Run: headless pygame with SDL's dummy video driver; simulated clock (each Clock.tick advances the game by its frame time, no real sleeping); random seed 0; keys injected as events and as key.get_pressed() state; mouse plan: one left click at the window centre at the start of phase 2, then a move to the lower-right quarter at the start of phase 3.
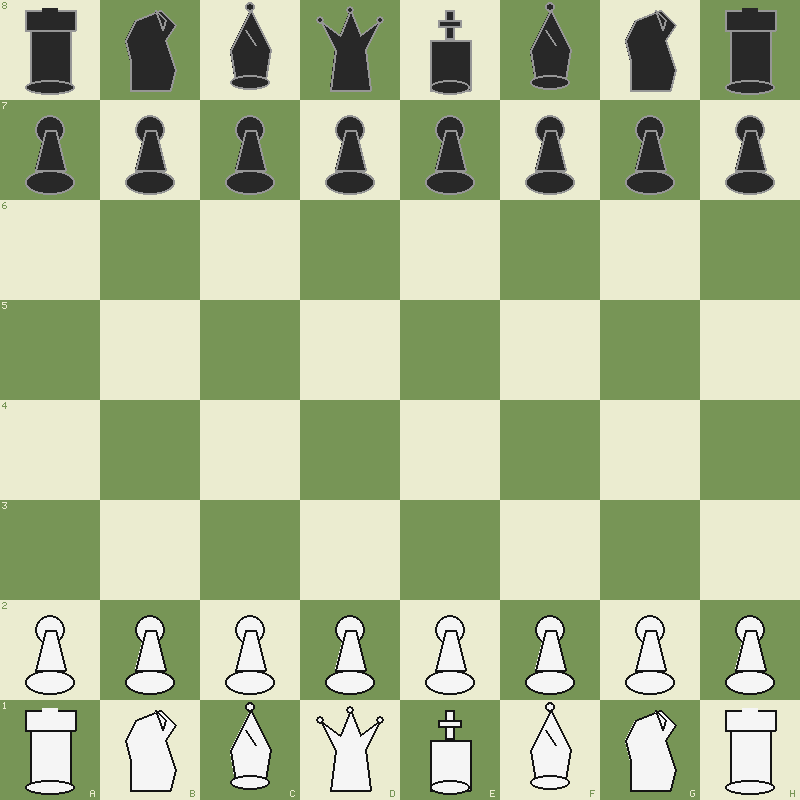
Frame 1 of 4 · flips 1–60 · no input
Frame 2 of 4 · flips 61–180 · clicked the window centre · tapped SPACE, RETURN · held RIGHT (→), D · screen unchanged from frame 1, image omitted
Frame 3 of 4 · flips 181–300 · moved the mouse to the lower-right quarter · held DOWN (↓), S · screen unchanged from frame 2, image omitted
Frame 4 of 4 · flips 301–420 · held LEFT (←), A, UP (↑), W · screen unchanged from frame 3, image omitted

The pygame program that drew these frames:

import pygame
import sys
import copy
import random

# --- CONFIGURATION ---
WIDTH, HEIGHT = 800, 800
BOARD_SIZE = 800
SQUARE_SIZE = BOARD_SIZE // 8

# COLORS
WHITE_PIECE = (245, 245, 245)
BLACK_PIECE = (40, 40, 40)
PIECE_BORDER = (20, 20, 20)
WHITE_BORDER = (150, 150, 150)

LIGHT_SQUARE = (235, 236, 208)
DARK_SQUARE = (119, 149, 86)   
HIGHLIGHT = (186, 202, 68)     
MOVE_HINT = (50, 50, 50, 60)   
CHECK_RED = (255, 80, 80)      
OVERLAY_BG = (0, 0, 0, 180)    
TEXT_COL = (255, 255, 255)

# PIECE CONSTANTS
EMPTY = 0
W_PAWN = 1; W_KNIGHT = 2; W_BISHOP = 3; W_ROOK = 4; W_QUEEN = 5; W_KING = 6
B_PAWN = 7; B_KNIGHT = 8; B_BISHOP = 9; B_ROOK = 10; B_QUEEN = 11; B_KING = 12

# --- PIXEL FONT ENGINE (Crash-Proof) ---
PIXEL_FONT = {
    'A': [0x70, 0x88, 0x88, 0xF8, 0x88, 0x88, 0x88],
    'B': [0xF0, 0x88, 0x88, 0xF0, 0x88, 0x88, 0xF0],
    'C': [0x70, 0x88, 0x80, 0x80, 0x80, 0x88, 0x70],
    'D': [0xF0, 0x88, 0x88, 0x88, 0x88, 0x88, 0xF0],
    'E': [0xF8, 0x80, 0x80, 0xF0, 0x80, 0x80, 0xF8],
    'F': [0xF8, 0x80, 0x80, 0xF0, 0x80, 0x80, 0x80],
    'G': [0x78, 0x80, 0x80, 0x98, 0x88, 0x88, 0x70],
    'H': [0x88, 0x88, 0x88, 0xF8, 0x88, 0x88, 0x88],
    'I': [0x70, 0x20, 0x20, 0x20, 0x20, 0x20, 0x70],
    'J': [0x08, 0x08, 0x08, 0x08, 0x08, 0x88, 0x70],
    'K': [0x88, 0x90, 0xA0, 0xC0, 0xA0, 0x90, 0x88],
    'L': [0x80, 0x80, 0x80, 0x80, 0x80, 0x80, 0xF8],
    'M': [0x88, 0xD8, 0xA8, 0xA8, 0x88, 0x88, 0x88],
    'N': [0x88, 0xC8, 0xA8, 0x98, 0x88, 0x88, 0x88],
    'O': [0x70, 0x88, 0x88, 0x88, 0x88, 0x88, 0x70],
    'P': [0xF0, 0x88, 0x88, 0xF0, 0x80, 0x80, 0x80],
    'Q': [0x70, 0x88, 0x88, 0x88, 0xA8, 0x90, 0x68],
    'R': [0xF0, 0x88, 0x88, 0xF0, 0xA0, 0x90, 0x88],
    'S': [0x70, 0x88, 0x80, 0x70, 0x08, 0x88, 0x70],
    'T': [0xF8, 0x20, 0x20, 0x20, 0x20, 0x20, 0x20],
    'U': [0x88, 0x88, 0x88, 0x88, 0x88, 0x88, 0x70],
    'V': [0x88, 0x88, 0x88, 0x88, 0x88, 0x50, 0x20],
    'W': [0x88, 0x88, 0x88, 0xA8, 0xA8, 0xD8, 0x88],
    'X': [0x88, 0x88, 0x50, 0x20, 0x50, 0x88, 0x88],
    'Y': [0x88, 0x88, 0x50, 0x20, 0x20, 0x20, 0x20],
    'Z': [0xF8, 0x08, 0x10, 0x20, 0x40, 0x80, 0xF8],
    ' ': [0x00] * 7,
    '0': [0x70, 0x88, 0x98, 0xA8, 0xC8, 0x88, 0x70],
    '1': [0x20, 0x60, 0x20, 0x20, 0x20, 0x20, 0x70],
    '2': [0x70, 0x88, 0x08, 0x30, 0x40, 0x80, 0xF8],
    '3': [0xF8, 0x08, 0x10, 0x30, 0x08, 0x88, 0x70],
    '4': [0x10, 0x30, 0x50, 0x90, 0xF8, 0x10, 0x10],
    '5': [0xF8, 0x80, 0xF0, 0x08, 0x08, 0x88, 0x70],
    '6': [0x30, 0x40, 0x80, 0xF0, 0x88, 0x88, 0x70],
    '7': [0xF8, 0x08, 0x10, 0x20, 0x40, 0x40, 0x40],
    '8': [0x70, 0x88, 0x88, 0x70, 0x88, 0x88, 0x70],
    '9': [0x70, 0x88, 0x88, 0x78, 0x08, 0x88, 0x70],
    '/': [0x08, 0x10, 0x20, 0x40, 0x80, 0x00, 0x00],
    '|': [0x20, 0x20, 0x20, 0x20, 0x20, 0x20, 0x20]
}

def draw_text(surface, text, x, y, scale=2, color=TEXT_COL, center=False):
    text = str(text).upper()
    width = len(text) * 6 * scale
    start_x = x
    if center:
        start_x = x - width // 2
    
    cursor_x = start_x
    for char in text:
        if char in PIXEL_FONT:
            rows = PIXEL_FONT[char]
            for r, row_val in enumerate(rows):
                for c in range(5):
                    if (row_val >> (7 - c)) & 1:
                        pygame.draw.rect(surface, color, 
                                       (cursor_x + c * scale, y + r * scale, scale, scale))
        cursor_x += 6 * scale

# --- CHESS LOGIC ---
class Board:
    def __init__(self):
        self.reset()

    def reset(self):
        self.board = [
            [B_ROOK, B_KNIGHT, B_BISHOP, B_QUEEN, B_KING, B_BISHOP, B_KNIGHT, B_ROOK],
            [B_PAWN] * 8,
            [EMPTY] * 8,
            [EMPTY] * 8,
            [EMPTY] * 8,
            [EMPTY] * 8,
            [W_PAWN] * 8,
            [W_ROOK, W_KNIGHT, W_BISHOP, W_QUEEN, W_KING, W_BISHOP, W_KNIGHT, W_ROOK]
        ]
        self.turn = 'white'
        self.castling_rights = [True, True, True, True]
        self.en_passant_target = None
        self.winner = None
        self.history = []

    def save_state(self):
        state = ([row[:] for row in self.board], self.turn, self.castling_rights[:], self.en_passant_target, self.winner)
        self.history.append(state)

    def undo(self):
        if len(self.history) >= 2:
            self.history.pop() # Pop AI
            prev = self.history.pop() # Pop Player
            self.restore_state(prev)
            return True
        elif len(self.history) == 1:
             prev = self.history.pop()
             self.restore_state(prev)
             return True
        return False

    def restore_state(self, state):
        self.board, self.turn, self.castling_rights, self.en_passant_target, self.winner = state
        self.board = [row[:] for row in self.board]
        self.castling_rights = self.castling_rights[:]

    def get_piece(self, r, c):
        if 0 <= r < 8 and 0 <= c < 8: return self.board[r][c]
        return None

    def is_white(self, piece): return 1 <= piece <= 6
    def is_black(self, piece): return 7 <= piece <= 12

    def get_valid_moves(self, piece, r, c, check_check=True):
        moves = []
        is_w = self.is_white(piece)
        
        def add(nr, nc):
            target = self.get_piece(nr, nc)
            if target is None: return False
            is_capture = False
            if target != EMPTY:
                if is_w and self.is_white(target): return False
                if not is_w and self.is_black(target): return False
                is_capture = True
            
            if check_check:
                if self.simulate_move(r, c, nr, nc): moves.append((nr, nc))
            else:
                moves.append((nr, nc))
            return not is_capture

        if piece in (W_PAWN, B_PAWN):
            d = -1 if is_w else 1
            start = 6 if is_w else 1
            if self.get_piece(r+d, c) == EMPTY:
                if not check_check or self.simulate_move(r, c, r+d, c): moves.append((r+d, c))
                if r == start and self.get_piece(r+d*2, c) == EMPTY:
                    if not check_check or self.simulate_move(r, c, r+d*2, c): moves.append((r+d*2, c))
            for dc in [-1, 1]:
                t = self.get_piece(r+d, c+dc)
                if t and t != EMPTY and ((is_w and self.is_black(t)) or (not is_w and self.is_white(t))):
                    if not check_check or self.simulate_move(r, c, r+d, c+dc): moves.append((r+d, c+dc))
                if self.en_passant_target == (r+d, c+dc):
                    if not check_check or self.simulate_move(r, c, r+d, c+dc): moves.append((r+d, c+dc))

        elif piece in (W_KNIGHT, B_KNIGHT):
            for dr, dc in [(2,1), (2,-1), (-2,1), (-2,-1), (1,2), (1,-2), (-1,2), (-1,-2)]: add(r+dr, c+dc)

        elif piece in (W_BISHOP, B_BISHOP, W_ROOK, B_ROOK, W_QUEEN, B_QUEEN):
            dirs = []
            if piece not in (W_ROOK, B_ROOK): dirs.extend([(1,1), (1,-1), (-1,1), (-1,-1)])
            if piece not in (W_BISHOP, B_BISHOP): dirs.extend([(1,0), (-1,0), (0,1), (0,-1)])
            for dr, dc in dirs:
                for i in range(1, 8):
                    if not add(r+dr*i, c+dc*i): break

        elif piece in (W_KING, B_KING):
            for dr in [-1, 0, 1]:
                for dc in [-1, 0, 1]:
                    if dr==0 and dc==0: continue
                    add(r+dr, c+dc)
            if check_check and not self.is_in_check(is_w):
                row = 7 if is_w else 0
                idx = 0 if is_w else 2
                if self.castling_rights[idx] and self.get_piece(row, 5)==EMPTY and self.get_piece(row, 6)==EMPTY:
                    moves.append((row, 6))
                if self.castling_rights[idx+1] and self.get_piece(row, 1)==EMPTY and self.get_piece(row, 2)==EMPTY and self.get_piece(row, 3)==EMPTY:
                    moves.append((row, 2))
        return moves

    def find_king(self, is_white):
        t = W_KING if is_white else B_KING
        for r in range(8):
            for c in range(8):
                if self.board[r][c] == t: return r, c
        return None

    def is_in_check(self, is_white):
        kp = self.find_king(is_white)
        if not kp: return True
        for r in range(8):
            for c in range(8):
                p = self.board[r][c]
                if p != EMPTY and ((is_white and self.is_black(p)) or (not is_white and self.is_white(p))):
                    if kp in self.get_valid_moves(p, r, c, False): return True
        return False

    def simulate_move(self, r1, c1, r2, c2):
        save_board = [row[:] for row in self.board]
        save_ep = self.en_passant_target
        self.move_piece_internal(r1, c1, r2, c2)
        safe = not self.is_in_check(self.is_white(save_board[r1][c1]))
        self.board = save_board
        self.en_passant_target = save_ep
        return safe

    def move_piece_internal(self, r1, c1, r2, c2):
        p = self.board[r1][c1]
        self.board[r2][c2] = p
        self.board[r1][c1] = EMPTY
        if (p in (W_PAWN, B_PAWN)) and (r2, c2) == self.en_passant_target: self.board[r1][c2] = EMPTY
        self.en_passant_target = None
        if (p in (W_PAWN, B_PAWN)) and abs(r2-r1) == 2: self.en_passant_target = ((r1+r2)//2, c1)
        if p == W_PAWN and r2 == 0: self.board[r2][c2] = W_QUEEN
        if p == B_PAWN and r2 == 7: self.board[r2][c2] = B_QUEEN
        if p == W_KING:
            self.castling_rights[0] = self.castling_rights[1] = False
            if c2-c1 == 2: self.board[7][5], self.board[7][7] = self.board[7][7], EMPTY
            elif c2-c1 == -2: self.board[7][3], self.board[7][0] = self.board[7][0], EMPTY
        if p == B_KING:
            self.castling_rights[2] = self.castling_rights[3] = False
            if c2-c1 == 2: self.board[0][5], self.board[0][7] = self.board[0][7], EMPTY
            elif c2-c1 == -2: self.board[0][3], self.board[0][0] = self.board[0][0], EMPTY
        if p == W_ROOK:
            if r1==7 and c1==0: self.castling_rights[1] = False
            if r1==7 and c1==7: self.castling_rights[0] = False
        if p == B_ROOK:
            if r1==0 and c1==0: self.castling_rights[3] = False
            if r1==0 and c1==7: self.castling_rights[2] = False

    def make_move(self, r1, c1, r2, c2):
        if self.simulate_move(r1, c1, r2, c2):
            self.save_state()
            self.move_piece_internal(r1, c1, r2, c2)
            self.turn = 'black' if self.turn == 'white' else 'white'
            has_moves = False
            is_w = (self.turn == 'white')
            for r in range(8):
                for c in range(8):
                    p = self.board[r][c]
                    if p!=EMPTY and ((is_w and self.is_white(p)) or (not is_w and self.is_black(p))):
                        if self.get_valid_moves(p, r, c): has_moves = True; break
            if not has_moves:
                self.winner = 'black' if self.is_in_check(is_w) else 'draw' if is_w else 'white'
                if not is_w and not self.is_in_check(False): self.winner = 'draw'
            return True
        return False

    def get_all_moves(self, is_white):
        moves = []
        for r in range(8):
            for c in range(8):
                p = self.board[r][c]
                if p!=EMPTY and ((is_white and self.is_white(p)) or (not is_white and self.is_black(p))):
                    for m in self.get_valid_moves(p, r, c): moves.append(((r,c), m))
        return moves

# --- AI ---
class AI:
    def __init__(self):
        self.values = {EMPTY:0, W_PAWN:10, W_KNIGHT:30, W_BISHOP:30, W_ROOK:50, W_QUEEN:90, W_KING:900,
                       B_PAWN:-10, B_KNIGHT:-30, B_BISHOP:-30, B_ROOK:-50, B_QUEEN:-90, B_KING:-900}
    
    def evaluate(self, board): return sum(self.values.get(c, 0) for row in board.board for c in row)

    def get_best_move(self, board, depth=2):
        moves = board.get_all_moves(False)
        if not moves: return None
        best, best_move = 99999, random.choice(moves)
        for s, e in moves:
            tmp = copy.deepcopy(board)
            tmp.make_move(s[0], s[1], e[0], e[1])
            val = self.minimax(tmp, depth-1, -10000, 10000, True)
            if val < best: best, best_move = val, (s, e)
        return best_move

    def minimax(self, board, depth, alpha, beta, is_max):
        if depth == 0 or board.winner: return self.evaluate(board)
        moves = board.get_all_moves(is_max)
        if not moves: return self.evaluate(board)
        if is_max:
            val = -99999
            for s, e in moves:
                tmp = copy.deepcopy(board)
                tmp.make_move(s[0], s[1], e[0], e[1])
                val = max(val, self.minimax(tmp, depth-1, alpha, beta, False))
                alpha = max(alpha, val)
                if beta <= alpha: break
            return val
        else:
            val = 99999
            for s, e in moves:
                tmp = copy.deepcopy(board)
                tmp.make_move(s[0], s[1], e[0], e[1])
                val = min(val, self.minimax(tmp, depth-1, alpha, beta, True))
                beta = min(beta, val)
                if beta <= alpha: break
            return val

# --- GRAPHICS ---
def draw_piece(surface, piece, cx, cy, s):
    is_w = 1 <= piece <= 6
    fill = WHITE_PIECE if is_w else BLACK_PIECE
    border = PIECE_BORDER if is_w else WHITE_BORDER
    pt = piece if is_w else piece - 6
    def poly(pts):
        scaled = [(cx + x*s, cy + y*s) for x, y in pts]
        pygame.draw.polygon(surface, fill, scaled)
        pygame.draw.polygon(surface, border, scaled, 2)
    def ellipse(x, y, w, h):
        rect = pygame.Rect(cx + x*s, cy + y*s, w*s, h*s)
        pygame.draw.ellipse(surface, fill, rect)
        pygame.draw.ellipse(surface, border, rect, 2)

    if pt == 1: # Pawn
        ellipse(-0.15, -0.35, 0.3, 0.3)
        poly([(-0.15, 0.2), (0.15, 0.2), (0.05, -0.2), (-0.05, -0.2)])
        ellipse(-0.25, 0.2, 0.5, 0.25)
    elif pt == 2: # Knight
        poly([(-0.2, 0.4), (0.2, 0.4), (0.25, 0.2), (0.15, -0.1), (0.25, -0.25), (0.1, -0.4), (-0.15, -0.3), (-0.25, -0.1), (-0.2, 0.1)])
        poly([(0.05, -0.4), (0.15, -0.3), (0.12, -0.2)])
    elif pt == 3: # Bishop
        poly([(-0.15, 0.3), (0.15, 0.3), (0.2, 0), (0, -0.4), (-0.2, 0)])
        ellipse(-0.2, 0.25, 0.4, 0.15)
        ellipse(-0.05, -0.48, 0.1, 0.1)
        pygame.draw.line(surface, border, (cx-0.05*s, cy-0.2*s), (cx+0.05*s, cy-0.05*s), 2)
    elif pt == 4: # Rook
        poly([(-0.2, 0.35), (0.2, 0.35), (0.2, -0.2), (-0.2, -0.2)])
        ellipse(-0.25, 0.3, 0.5, 0.15)
        poly([(-0.25, -0.2), (0.25, -0.2), (0.25, -0.4), (-0.25, -0.4)])
        pygame.draw.rect(surface, fill, (cx-0.08*s, cy-0.42*s, 0.16*s, 0.1*s)) 
    elif pt == 5: # Queen
        poly([(-0.2, 0.4), (0.2, 0.4), (0.15, 0), (0.3, -0.3), (0.1, -0.15), (0, -0.4), (-0.1, -0.15), (-0.3, -0.3), (-0.15, 0)])
        circ_pts = [(-0.3,-0.3), (0,-0.4), (0.3,-0.3)]
        for px, py in circ_pts: ellipse(px-0.04, py-0.04, 0.08, 0.08)
    elif pt == 6: # King
        poly([(-0.2, 0.4), (0.2, 0.4), (0.2, -0.1), (-0.2, -0.1)])
        ellipse(-0.2, 0.3, 0.4, 0.15)
        pygame.draw.rect(surface, fill, (cx-0.05*s, cy-0.4*s, 0.1*s, 0.3*s))
        pygame.draw.rect(surface, border, (cx-0.05*s, cy-0.4*s, 0.1*s, 0.3*s), 2)
        pygame.draw.rect(surface, fill, (cx-0.12*s, cy-0.3*s, 0.24*s, 0.08*s))
        pygame.draw.rect(surface, border, (cx-0.12*s, cy-0.3*s, 0.24*s, 0.08*s), 2)

def draw_board(screen, board, selected, moves):
    for r in range(8):
        for c in range(8):
            col = LIGHT_SQUARE if (r+c)%2==0 else DARK_SQUARE
            if selected == (r,c): col = HIGHLIGHT
            p = board.board[r][c]
            if p in (W_KING, B_KING):
                if board.is_in_check(p==W_KING): col = CHECK_RED
            
            pygame.draw.rect(screen, col, (c*SQUARE_SIZE, r*SQUARE_SIZE, SQUARE_SIZE, SQUARE_SIZE))
            
            # Coords via Pixel Text
            if c==0: draw_text(screen, str(8-r), 2, r*SQUARE_SIZE+2, 1, DARK_SQUARE if (r+c)%2==0 else LIGHT_SQUARE)
            if r==7: draw_text(screen, chr(97+c), c*SQUARE_SIZE+SQUARE_SIZE-10, HEIGHT-10, 1, DARK_SQUARE if (r+c)%2==0 else LIGHT_SQUARE)

            if (r,c) in moves:
                s = pygame.Surface((SQUARE_SIZE, SQUARE_SIZE), pygame.SRCALPHA)
                pygame.draw.circle(s, MOVE_HINT, (SQUARE_SIZE//2, SQUARE_SIZE//2), 14)
                screen.blit(s, (c*SQUARE_SIZE, r*SQUARE_SIZE))

            if p != EMPTY:
                draw_piece(screen, p, c*SQUARE_SIZE + SQUARE_SIZE//2, r*SQUARE_SIZE + SQUARE_SIZE//2, SQUARE_SIZE)

def draw_game_over(screen, winner):
    overlay = pygame.Surface((WIDTH, HEIGHT), pygame.SRCALPHA)
    overlay.fill(OVERLAY_BG)
    screen.blit(overlay, (0,0))
    text = "DRAW" if winner == 'draw' else f"{winner} WINS"
    draw_text(screen, text, WIDTH//2, HEIGHT//2 - 20, 5, center=True)
    draw_text(screen, "PRESS R TO RESTART OR U TO UNDO", WIDTH//2, HEIGHT//2 + 50, 2, center=True)

# --- MAIN ---
def main():
    pygame.init()
    screen = pygame.display.set_mode((WIDTH, HEIGHT))
    pygame.display.set_caption("Chess Pro - 'U' to Undo")
    clock = pygame.time.Clock()
    
    board = Board()
    ai = AI()
    selected = None
    moves = []
    
    while True:
        clock.tick(30)
        if not board.winner and board.turn == 'black':
            draw_board(screen, board, selected, moves)
            pygame.display.flip()
            move = ai.get_best_move(board)
            if move: board.make_move(move[0][0], move[0][1], move[1][0], move[1][1])
            else: board.winner = 'white' if not board.winner else board.winner

        for event in pygame.event.get():
            if event.type == pygame.QUIT: pygame.quit(); sys.exit()
            if event.type == pygame.KEYDOWN:
                if event.key == pygame.K_r: board.reset(); selected = None; moves = []
                if event.key == pygame.K_u:
                    if board.undo(): selected = None; moves = []; board.winner = None

            if event.type == pygame.MOUSEBUTTONDOWN and not board.winner and board.turn == 'white':
                c = event.pos[0] // SQUARE_SIZE
                r = event.pos[1] // SQUARE_SIZE
                if selected:
                    if (r,c) in moves:
                        board.make_move(selected[0], selected[1], r, c)
                        selected = None; moves = []
                    else:
                        p = board.get_piece(r, c)
                        if p and board.is_white(p): selected = (r,c); moves = board.get_valid_moves(p, r, c)
                        else: selected = None; moves = []
                else:
                    p = board.get_piece(r, c)
                    if p and board.is_white(p): selected = (r,c); moves = board.get_valid_moves(p, r, c)

        draw_board(screen, board, selected, moves)
        if board.winner: draw_game_over(screen, board.winner)
        pygame.display.flip()

if __name__ == "__main__":
    main()
